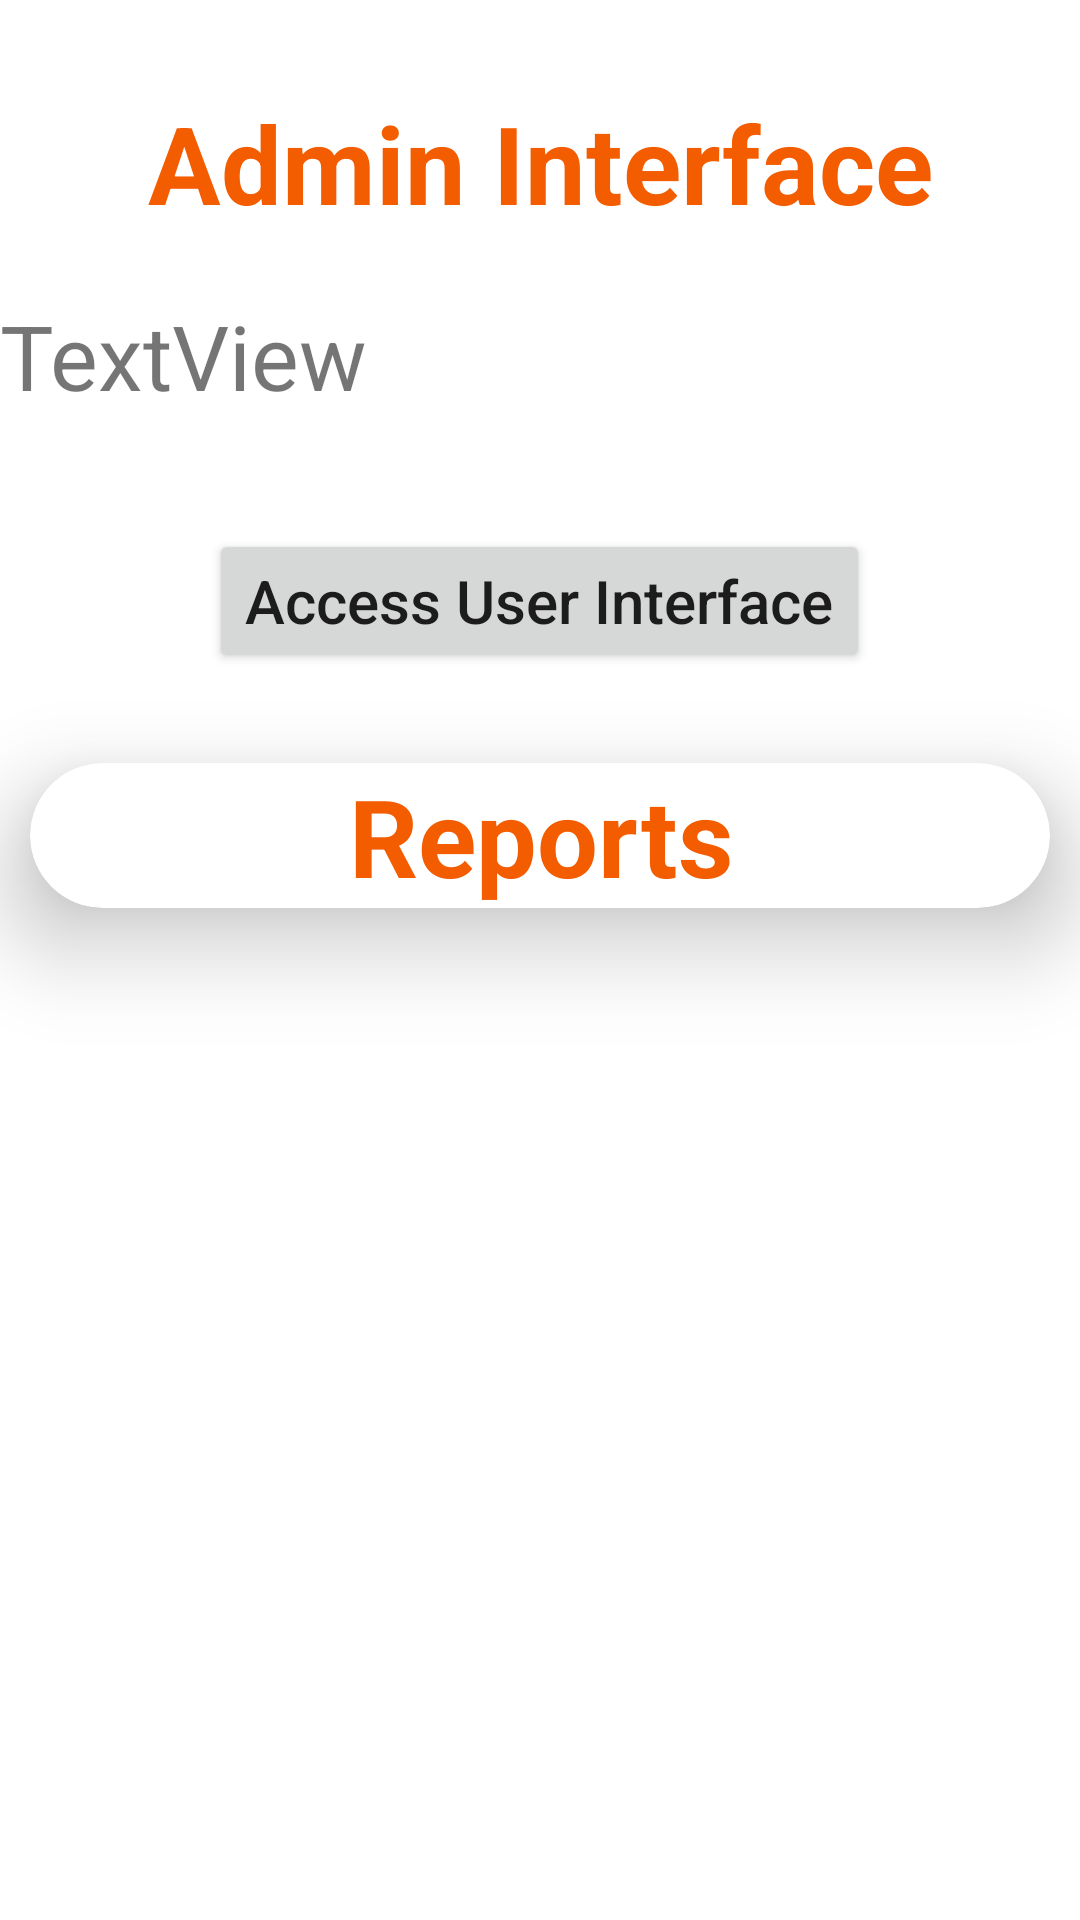

Android layout source for this screen:
<!-- AndroidManifest.xml: application theme Theme.Monthly_Apha -->
<!-- res/layout/activity_admin_view_report.xml -->
<?xml version="1.0" encoding="utf-8"?>
<LinearLayout xmlns:android="http://schemas.android.com/apk/res/android"
    xmlns:app="http://schemas.android.com/apk/res-auto"
    xmlns:tools="http://schemas.android.com/tools"
    android:id="@+id/main"
    android:layout_width="match_parent"
    android:layout_height="match_parent"
    android:orientation="vertical"
    tools:context=".admin_view_report">
    <TextView
        android:layout_width="match_parent"
        android:layout_height="wrap_content"
        android:text="Admin Interface"
        android:id="@+id/pageeTitle"
        android:textSize="36sp"
        android:textAlignment="center"
        android:textStyle="bold"
        android:layout_marginTop="30dp"
        android:textColor="@color/orange"/>

    <TextView
        android:id="@+id/userCountTextView"
        android:layout_width="match_parent"
        android:layout_marginTop="20dp"
        android:layout_height="68dp"
        android:textSize="30dp"
        android:text="TextView" />
    <Button
        android:id="@+id/btnUserInterface"
        android:layout_width="wrap_content"
        android:layout_height="wrap_content"
        android:layout_gravity="center"
        android:drawableLeft="@drawable/user_simple_24"
        android:text="Access User Interface"
        android:textSize="20sp"
        android:textAllCaps="false"
        android:gravity="center"
        android:layout_marginTop="10dp"
        />

    <androidx.cardview.widget.CardView
        android:layout_width="match_parent"
        android:layout_height="wrap_content"
        android:layout_marginStart="10dp"
        android:layout_marginEnd="10dp"
        android:layout_marginTop="30dp"
        app:cardCornerRadius="30dp"
        app:cardElevation="20dp"
        android:background="@drawable/custom_edittext">

<LinearLayout
            android:layout_width="match_parent"
            android:layout_height="wrap_content"
            android:orientation="vertical"
            android:layout_gravity="center_horizontal"
            >
            <TextView
                android:layout_width="match_parent"
                android:layout_height="wrap_content"
                android:text="Reports"
                android:id="@+id/loginText"
                android:textSize="36sp"
                android:textAlignment="center"
                android:textStyle="bold"
                android:textColor="@color/orange"/>
    <androidx.recyclerview.widget.RecyclerView
        android:id="@+id/reportsRecyclerView"
        android:layout_width="match_parent"
        android:layout_height="match_parent"
        />

</LinearLayout>


    </androidx.cardview.widget.CardView>


</LinearLayout>
<!-- resources referenced by this layout -->
<resources>
  <color name="orange">#f45c00</color>
  <style name="Theme.Monthly_Apha" parent="Base.Theme.Monthly_Apha" />
  <style name="Base.Theme.Monthly_Apha" parent="Theme.MaterialComponents.DayNight.NoActionBar">
          
          
          
          <item name="colorPrimary">@color/orange</item>
          <item name="colorPrimaryVariant">@color/orange</item>
          <item name="colorOnPrimary">@color/white</item>
          
          <item name="colorSecondary">@color/orange</item>
          <item name="colorSecondaryVariant">@color/orange</item>
          <item name="colorOnSecondary">@color/black</item>
          
          <item name="android:statusBarColor">?attr/colorPrimaryVariant</item>
          
  
  
          <item name="android:windowAnimationStyle">@style/CustomActivityAnimation</item>
      </style>
  <color name="white">#FFFFFFFF</color>
  <color name="black">#FF000000</color>
  <style name="CustomActivityAnimation" parent="@android:style/Animation.Activity">
          <item name="android:activityOpenEnterAnimation">@anim/slide_in_right</item>
          <item name="android:activityOpenExitAnimation">@anim/slide_out_left</item>
  
      </style>
</resources>
